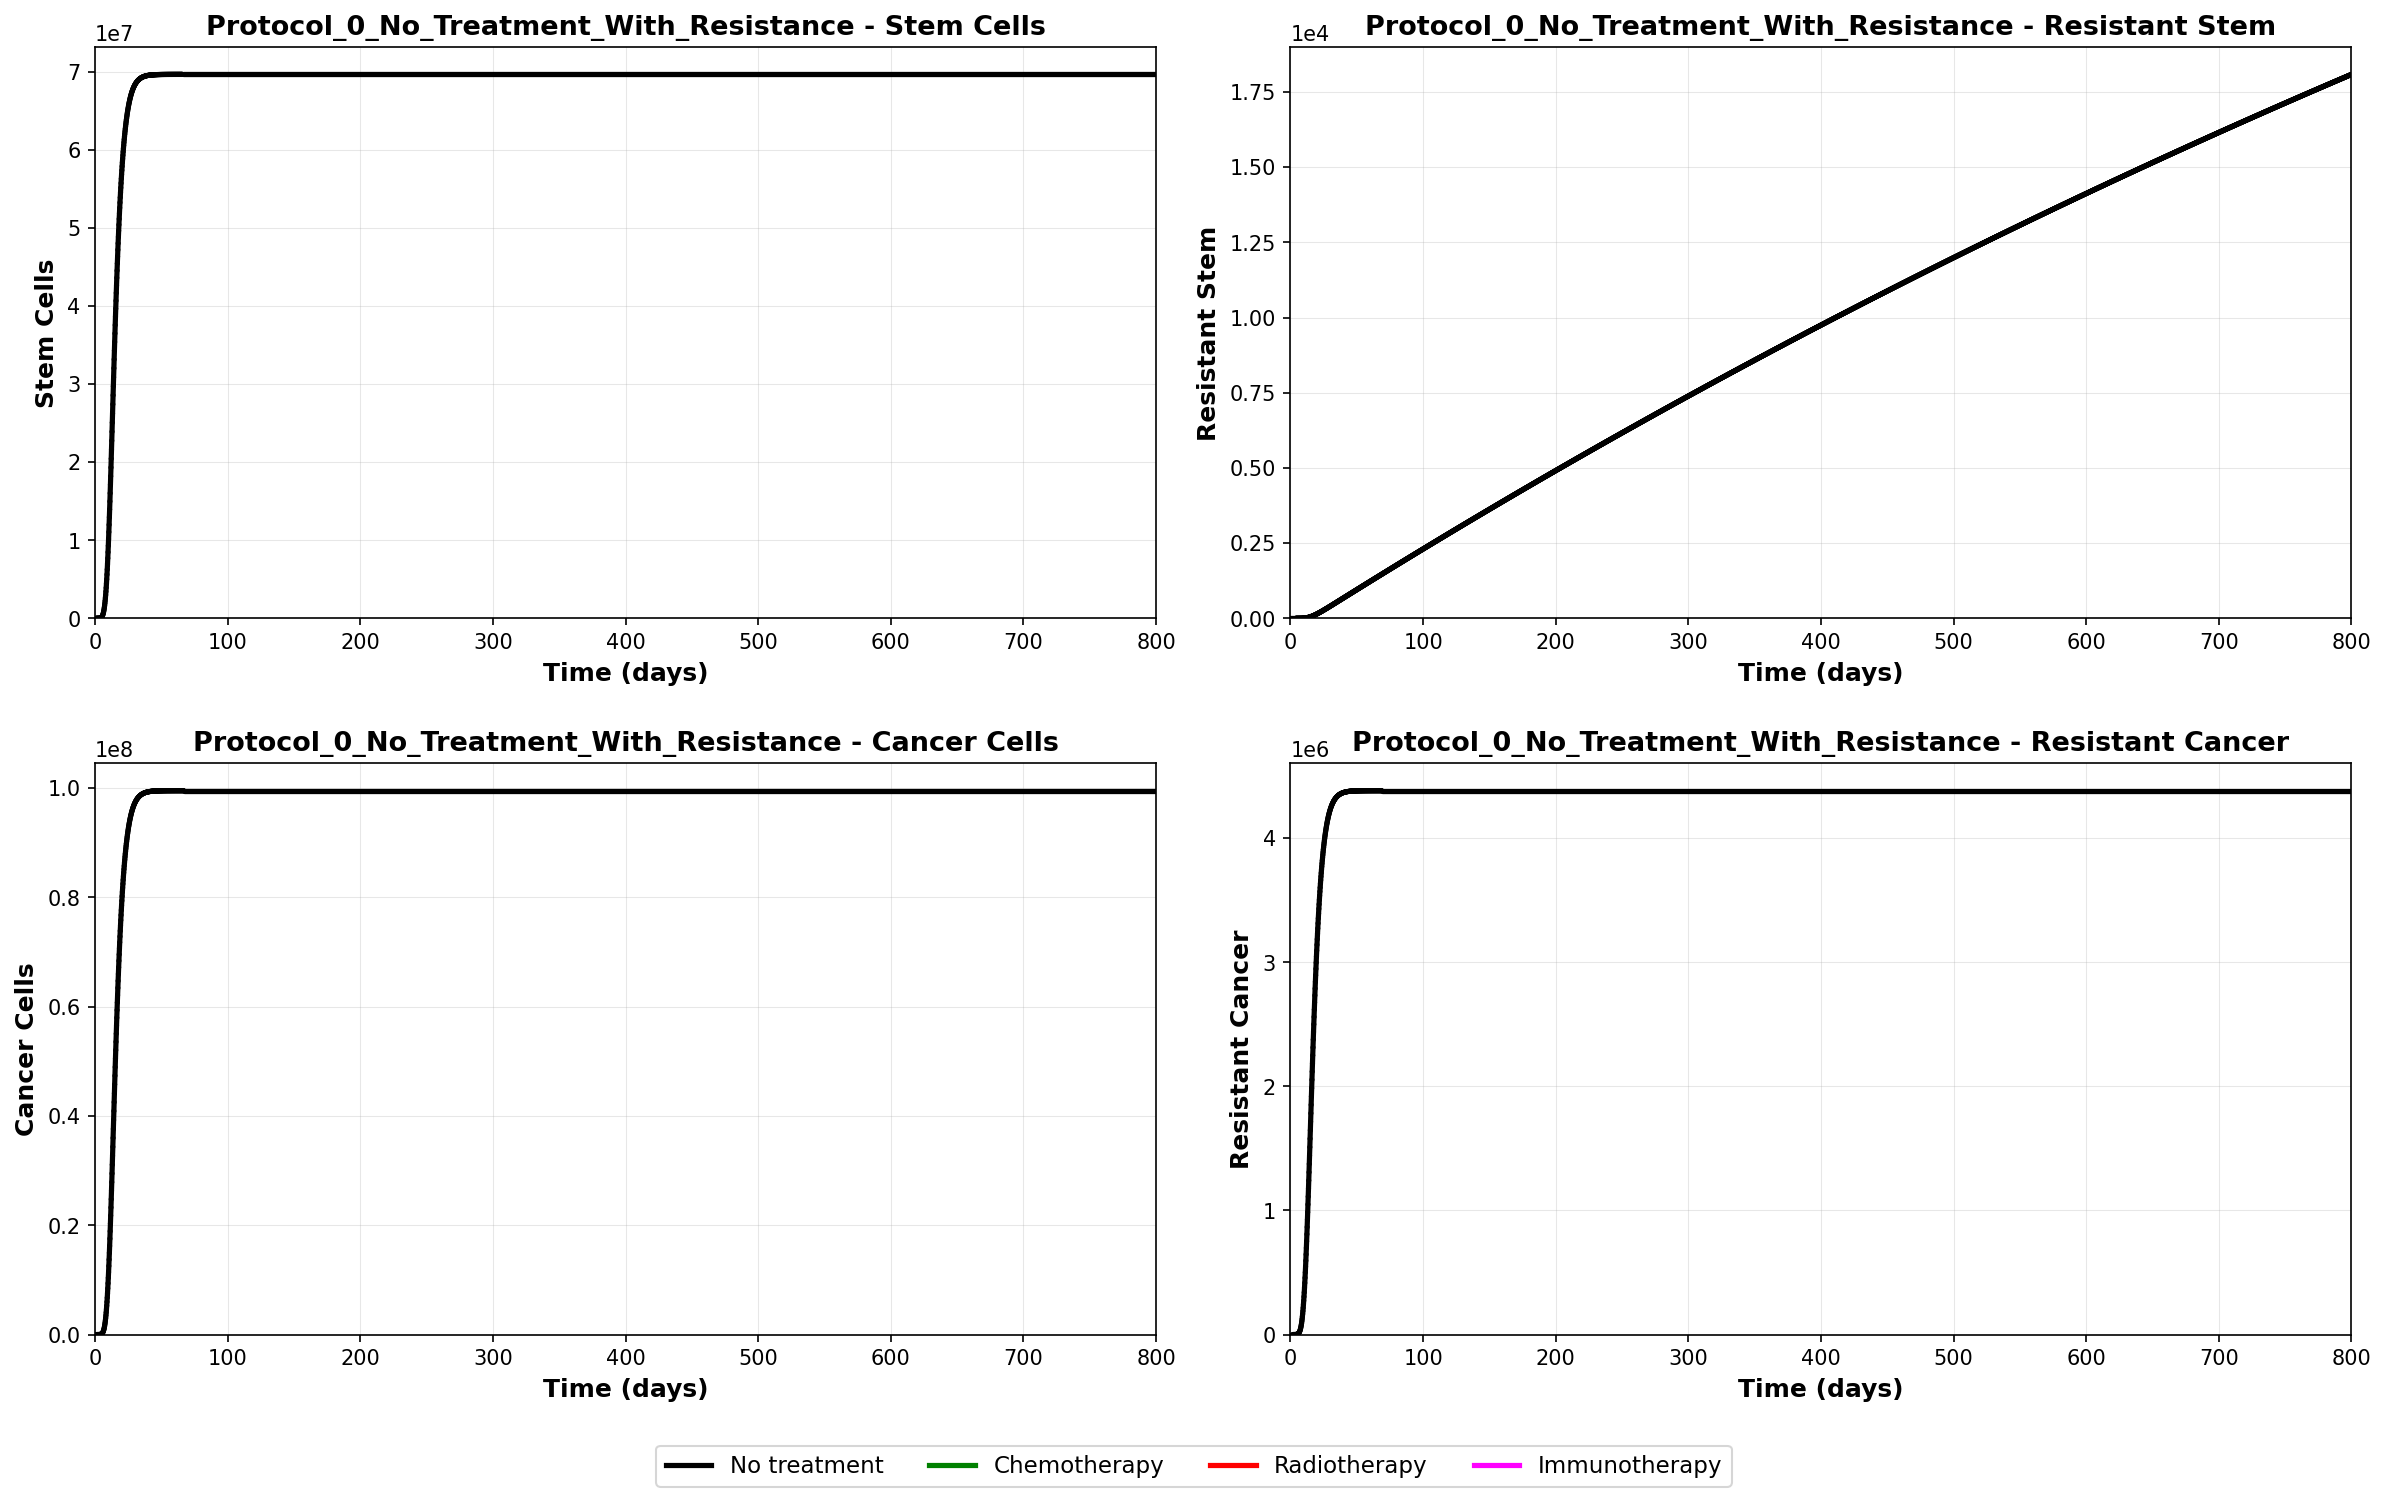

Source data for this figure (header and first rows):
time, S, SR, C, CR, M1, M2, TH1, TH2, TC, Treg, IL10, IFNgamma, IL2, color, phase
0.0, 1.0, 0.0, 0.0, 0.0, 85000, 15000, 71000, 12000, 56000, 8000, 0.0085, 0.12, 0.0094, black, Phase 1: No treatment
0.2001, 2.225, 1.2312017361500571e-07, 0.3062, 0.0002909, 75274, 20698, 68905, 11461, 60061, 8080, 936, 343.7, 1807, black, Phase 1: No treatment
0.4001, 4.709, 3.891945574444251e-07, 1.132, 0.002078, 64544, 24772, 66868, 10946, 64418, 8161, 2012, 688.3, 3529, black, Phase 1: No treatment
0.6002, 9.572, 9.394149210880789e-07, 3.054, 0.008221, 54783, 27600, 64891, 10454, 69090, 8243, 3165, 1035, 5174, black, Phase 1: No treatment
0.8002, 18.78, 2.0354968592629317e-06, 7.148, 0.02531, 46335, 29456, 62973, 9984, 74100, 8326, 4347, 1382, 6749, black, Phase 1: No treatment
1, 35.69, 4.147883535713557e-06, 15.35, 0.06733, 39134, 30547, 61111, 9535, 79475, 8410, 5524, 1729, 8264, black, Phase 1: No treatment
1.2, 65.89, 8.098122315004395e-06, 31, 0.162, 33033, 31033, 59305, 9106, 85239, 8494, 6670, 2075, 9724, black, Phase 1: No treatment
1.4, 118.4, 1.5282214371005536e-05, 59.72, 0.3609, 27876, 31046, 57552, 8697, 91421, 8580, 7765, 2420, 11139, black, Phase 1: No treatment
1.6, 207.4, 2.8011481405246196e-05, 110.6, 0.7553, 23521, 30691, 55850, 8306, 98051, 8666, 8796, 2764, 12514, black, Phase 1: No treatment
1.8, 354.8, 5.0019172208379314e-05, 198.3, 1.501, 19844, 30052, 54199, 7932, 105163, 8753, 9753, 3104, 13858, black, Phase 1: No treatment
2.001, 593.2, 8.719437215052152e-05, 345.1, 2.854, 16742, 29201, 52597, 7575, 112790, 8841, 10632, 3442, 15178, black, Phase 1: No treatment
2.201, 970.5, 0.0001486, 584.7, 5.225, 14125, 28193, 51042, 7235, 120970, 8930, 11429, 3776, 16481, black, Phase 1: No treatment
2.401, 1556, 0.000248, 967.1, 9.249, 11916, 27077, 49533, 6909, 129744, 9020, 12143, 4106, 17774, black, Phase 1: No treatment
2.601, 2445, 0.0004056, 1564, 15.89, 10053, 25887, 48069, 6599, 139154, 9111, 12777, 4431, 19065, black, Phase 1: No treatment
2.801, 3770, 0.0006508, 2477, 26.57, 8481, 24655, 46648, 6302, 149246, 9202, 13331, 4752, 20361, black, Phase 1: No treatment
3.001, 5711, 0.001025, 3846, 43.35, 7155, 23405, 45269, 6019, 160070, 9295, 13810, 5068, 21670, black, Phase 1: No treatment
3.201, 8504, 0.001587, 5861, 69.13, 6036, 22154, 43931, 5748, 171680, 9388, 14216, 5378, 22999, black, Phase 1: No treatment
3.401, 12454, 0.002417, 8776, 107.9, 5092, 20918, 42632, 5489, 184131, 9483, 14555, 5683, 24356, black, Phase 1: No treatment
3.601, 17954, 0.003621, 12922, 165.3, 4296, 19708, 41372, 5243, 197486, 9578, 14830, 5982, 25749, black, Phase 1: No treatment
3.801, 25492, 0.005343, 18726, 248.5, 3624, 18533, 40149, 5007, 211809, 9674, 15047, 6275, 27185, black, Phase 1: No treatment
4.001, 35673, 0.00777, 26724, 367.1, 3058, 17398, 38962, 4782, 227170, 9772, 15210, 6561, 28675, black, Phase 1: No treatment
4.201, 49230, 0.01114, 37588, 533.5, 2580, 16309, 37810, 4567, 243646, 9870, 15323, 6841, 30226, black, Phase 1: No treatment
4.401, 67037, 0.01576, 52135, 763.4, 2176, 15267, 36693, 4361, 261317, 9969, 15392, 7115, 31847, black, Phase 1: No treatment
4.601, 90122, 0.02201, 71354, 1077, 1836, 14275, 35608, 4165, 280270, 10070, 15420, 7382, 33547, black, Phase 1: No treatment
4.801, 119675, 0.03035, 96415, 1497, 1549, 13334, 34555, 3978, 300597, 10171, 15412, 7642, 35338, black, Phase 1: No treatment
5.001, 157056, 0.04136, 128692, 2054, 1307, 12443, 33534, 3799, 322398, 10273, 15372, 7895, 37228, black, Phase 1: No treatment
5.201, 203794, 0.05573, 169767, 2783, 1103, 11601, 32542, 3628, 345781, 10377, 15304, 8142, 39229, black, Phase 1: No treatment
5.401, 261586, 0.07426, 221443, 3725, 930.2, 10808, 31580, 3465, 370859, 10481, 15210, 8381, 41352, black, Phase 1: No treatment
5.601, 332287, 0.09792, 285740, 4928, 784.8, 10063, 30647, 3309, 397757, 10586, 15095, 8614, 43610, black, Phase 1: No treatment
5.801, 417901, 0.1278, 364902, 6449, 662.1, 9363, 29741, 3160, 426605, 10693, 14961, 8839, 46014, black, Phase 1: No treatment
6.002, 520561, 0.1652, 461377, 8349, 558.7, 8707, 28862, 3018, 457545, 10800, 14811, 9058, 48578, black, Phase 1: No treatment
6.202, 642506, 0.2116, 577810, 10699, 471.4, 8093, 28009, 2883, 490730, 10909, 14647, 9269, 51316, black, Phase 1: No treatment
6.402, 786055, 0.2686, 717018, 13578, 397.7, 7519, 27181, 2753, 526321, 11019, 14473, 9474, 54244, black, Phase 1: No treatment
6.602, 953576, 0.338, 881964, 17072, 335.6, 6983, 26377, 2629, 564493, 11129, 14289, 9672, 57377, black, Phase 1: No treatment
6.802, 1147449, 0.4218, 1075721, 21272, 283.2, 6483, 25597, 2511, 605434, 11241, 14099, 9863, 60732, black, Phase 1: No treatment
7.002, 1370035, 0.5223, 1301440, 26279, 238.9, 6016, 24841, 2398, 649344, 11354, 13904, 10047, 64327, black, Phase 1: No treatment
7.202, 1623635, 0.6418, 1562300, 32198, 201.6, 5582, 24106, 2290, 696439, 11469, 13705, 10224, 68182, black, Phase 1: No treatment
7.402, 1910452, 0.7829, 1861469, 39137, 170.2, 5177, 23394, 2187, 746950, 11584, 13504, 10394, 72317, black, Phase 1: No treatment
7.602, 2232556, 0.9484, 2202055, 47211, 143.6, 4801, 22702, 2089, 801124, 11701, 13302, 10558, 76753, black, Phase 1: No treatment
7.802, 2591846, 1.141, 2587057, 56535, 121.2, 4450, 22031, 1995, 859227, 11818, 13100, 10715, 81515, black, Phase 1: No treatment
8.002, 2990020, 1.364, 3019319, 67226, 102.3, 4125, 21380, 1905, 921544, 11937, 12900, 10866, 86627, black, Phase 1: No treatment
8.202, 3428545, 1.62, 3501482, 79400, 86.36, 3823, 20748, 1819, 988381, 12057, 12702, 11010, 92115, black, Phase 1: No treatment
8.402, 3908630, 1.913, 4035943, 93172, 72.91, 3542, 20135, 1738, 1060065, 12178, 12507, 11148, 98008, black, Phase 1: No treatment
8.602, 4431209, 2.247, 4624818, 108653, 61.57, 3281, 19539, 1660, 1136949, 12301, 12315, 11280, 104336, black, Phase 1: No treatment
8.802, 4996921, 2.623, 5269899, 125949, 51.99, 3039, 18962, 1585, 1219408, 12425, 12128, 11406, 111133, black, Phase 1: No treatment
9.002, 5606102, 3.047, 5972634, 145158, 43.92, 2815, 18401, 1514, 1307848, 12550, 11946, 11525, 118432, black, Phase 1: No treatment
9.202, 6258782, 3.521, 6734100, 166373, 37.11, 2607, 17857, 1446, 1402702, 12676, 11769, 11639, 126272, black, Phase 1: No treatment
9.402, 6954679, 4.049, 7554982, 189675, 31.36, 2414, 17329, 1381, 1504436, 12803, 11597, 11747, 134691, black, Phase 1: No treatment
9.602, 7693207, 4.634, 8435567, 215136, 26.51, 2235, 16817, 1318, 1613548, 12932, 11431, 11849, 143733, black, Phase 1: No treatment
9.802, 8473486, 5.28, 9375740, 242816, 22.42, 2069, 16320, 1259, 1730574, 13062, 11271, 11945, 153443, black, Phase 1: No treatment
10, 9294353, 5.991, 10374980, 272763, 18.97, 1916, 15838, 1203, 1856087, 13193, 11118, 12036, 163870, black, Phase 1: No treatment
10.2, 10154380, 6.768, 11432373, 305012, 16.06, 1773, 15369, 1148, 1990703, 13326, 10971, 12122, 175068, black, Phase 1: No treatment
10.4, 11051894, 7.615, 12546624, 339584, 13.6, 1641, 14915, 1097, 2135083, 13460, 10830, 12202, 187091, black, Phase 1: No treatment
10.6, 11984999, 8.536, 13716072, 376487, 11.53, 1519, 14474, 1048, 2289934, 13595, 10697, 12277, 200002, black, Phase 1: No treatment
10.8, 12951598, 9.533, 14938716, 415715, 9.783, 1406, 14046, 1000, 2456016, 13732, 10570, 12347, 213863, black, Phase 1: No treatment
11, 13949426, 10.61, 16212239, 457247, 8.308, 1301, 13631, 955.4, 2634144, 13870, 10449, 12412, 228745, black, Phase 1: No treatment
11.2, 14976067, 11.76, 17534039, 501050, 7.064, 1204, 13228, 912.5, 2825190, 14010, 10336, 12472, 244721, black, Phase 1: No treatment
11.4, 16028990, 13, 18901256, 547078, 6.015, 1114, 12837, 871.4, 3030092, 14151, 10229, 12527, 261872, black, Phase 1: No treatment
11.6, 17105567, 14.33, 20310811, 595271, 5.13, 1031, 12458, 832.2, 3249856, 14293, 10128, 12578, 280282, black, Phase 1: No treatment
11.8, 18203108, 15.74, 21759436, 645559, 4.383, 954.1, 12089, 794.8, 3485558, 14437, 10034, 12624, 300044, black, Phase 1: No treatment
... 3,940 more rows
